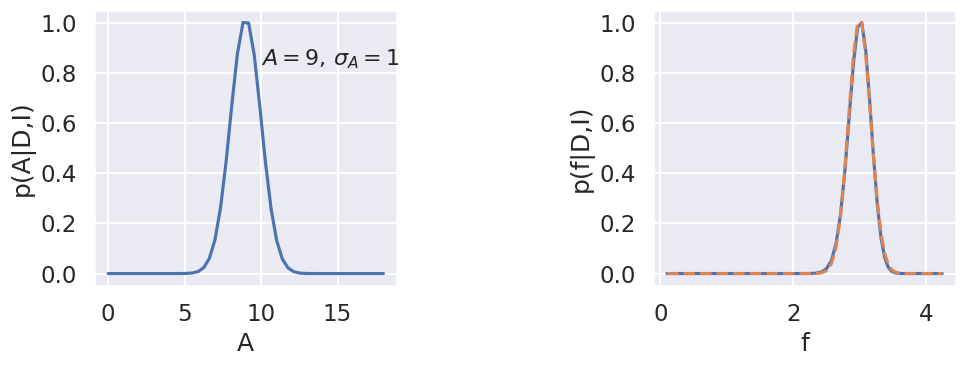
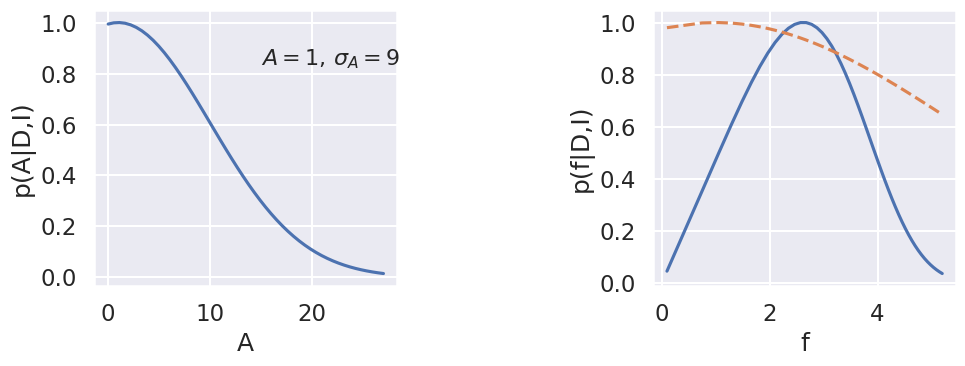
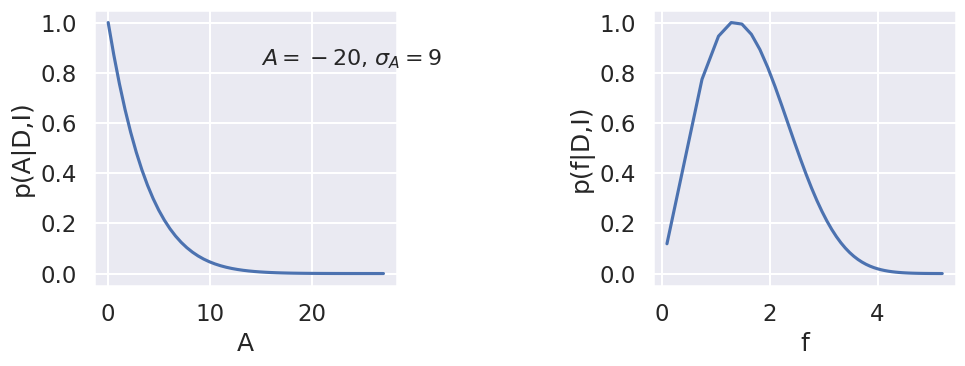

Write Python code to recreate these figures, in order.
#!/usr/bin/env python
# coding: utf-8

# # Error propagation: prior information

# In[1]:


import numpy as np
import matplotlib.pyplot as plt
get_ipython().run_line_magic('matplotlib', 'inline')

from scipy import special

# Not really needed, but nicer plots
import seaborn as sns
sns.set()
sns.set_context("talk")


# ## Example 3.6.2 in Sivia
# Consider $A = f^2$ problem, where $A = A_0 \pm \sigma_A$ from a least-squares fit to experimental data.
# 
# What is $f = f_0 \pm \sigma_f$?

# In[2]:


def A_posterior(A,A0,sigA):
    pA = np.exp(-(A-A0)**2/(2*sigA**2))
    return pA/np.max(pA)

# Wrong analysis
def f_likelihood(f,A0,sigA):
    sigf = sigA / (2*np.sqrt(A0))
    pf = np.exp(-(f-np.sqrt(A0))**2/(2*sigf**2))
    return pf/np.max(pf)

# Correct error propagation
def f_posterior(f,A0,sigA):
    pf = f*np.exp(-(f**2-A0)**2/(2*sigA**2))
    return pf/np.max(pf)


# In[3]:


for (A0,sigA) in [(9,1),(1,9),(-20,9)]:
    maxA = max(2*A0,3*sigA)
    A_arr = np.linspace(0.01,maxA)
    f_arr = np.sqrt(A_arr)
    fig,ax = plt.subplots(1,2,figsize=(10,4))
    ax[0].plot(A_arr,A_posterior(A_arr,A0,sigA))
    ax[1].plot(f_arr,f_posterior(f_arr,A0,sigA))
    if A0>0:
        ax[1].plot(f_arr,f_likelihood(f_arr,A0,sigA),'--')
    ax[0].set(xlabel='A',ylabel='p(A|D,I)')
    plt.text(0.55,0.8,f'$A={A0}$, $\sigma_A={sigA}$', transform=ax[0].transAxes,fontsize=16)
    ax[1].set(xlabel='f',ylabel='p(f|D,I)')
    plt.tight_layout()


# In[ ]:




